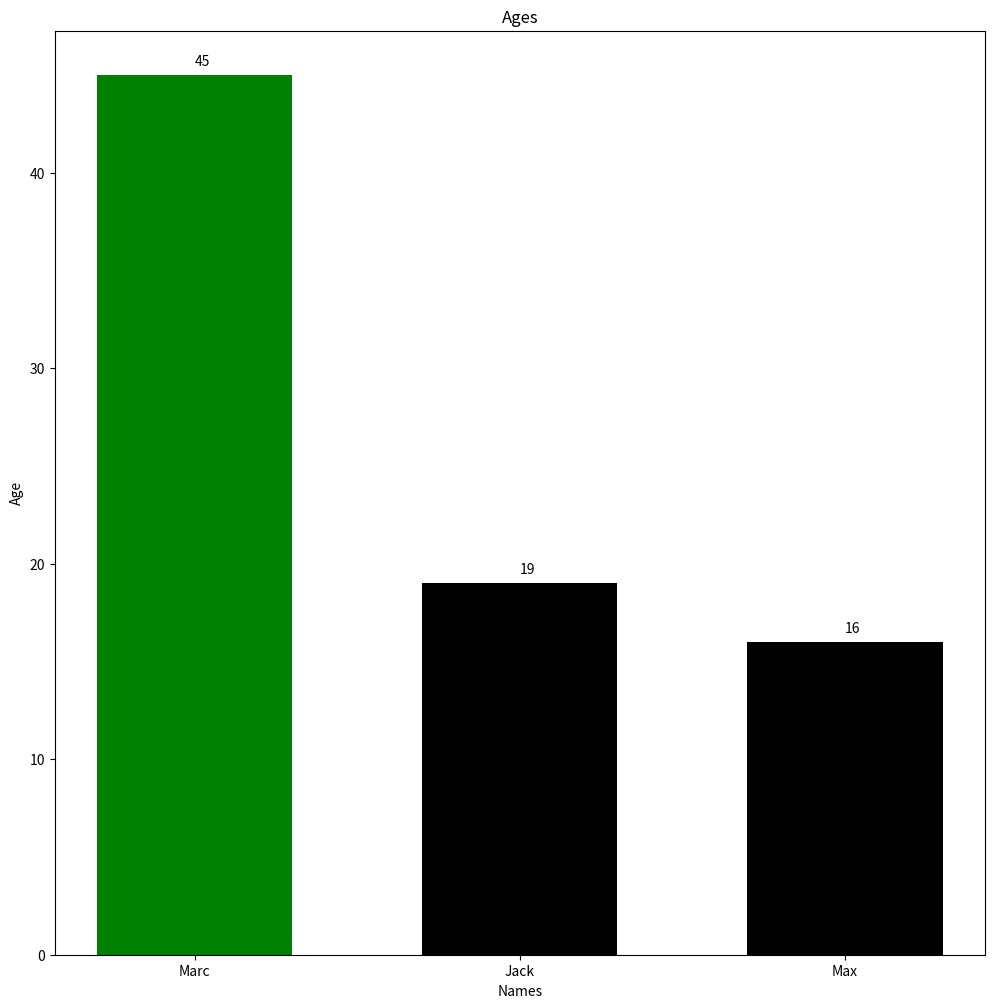

Write the Python code that produced this figure.
import pandas as pd
import numpy as np
import matplotlib.pyplot as plt
from pandas import *


#All of these values must have the same item count. 

#Initilize list for left side of graph
left = []
#Initilize list for data points of graph
height = []
#Initilize list for bottom of graph
tick_label = []
#Initilize colors of the bars
colors = []

count = 10

new_dict = { 'Marc': 45 , 'Jack' : 19 , 'Max' : 16}

for keys in new_dict:
	tick_label.append(keys)

for data in new_dict.values():
	height.append(data)
	left.append(count)
	count = count + 10
	if data < 40:
		colors.append('black')
	else:
		colors.append('green')

#print(tick_label)
#print(height)
#print(left) 
 


#set the size of the frame
plt.figure(figsize=(12, 12))

#takes the values from left, height, ticklabel and colors and biulds the graph
plt.bar(left, height, tick_label = tick_label,
        width = 6, color = colors)

#adds values to the tops of the bars
count2 = 10
for value in height:
     str_value = str(value)
     plt.text(count2, value + .5, str_value)
     count2 = count2 + 10

# Labels
plt.xlabel('Names')
plt.ylabel('Age')
plt.title('Ages')

#savename = '/graph.jpg'
#savename1 = savePath + savename
#plt.savefig(savename1, dpi = 300, bbox_inches = 'tight')
plt.show()
